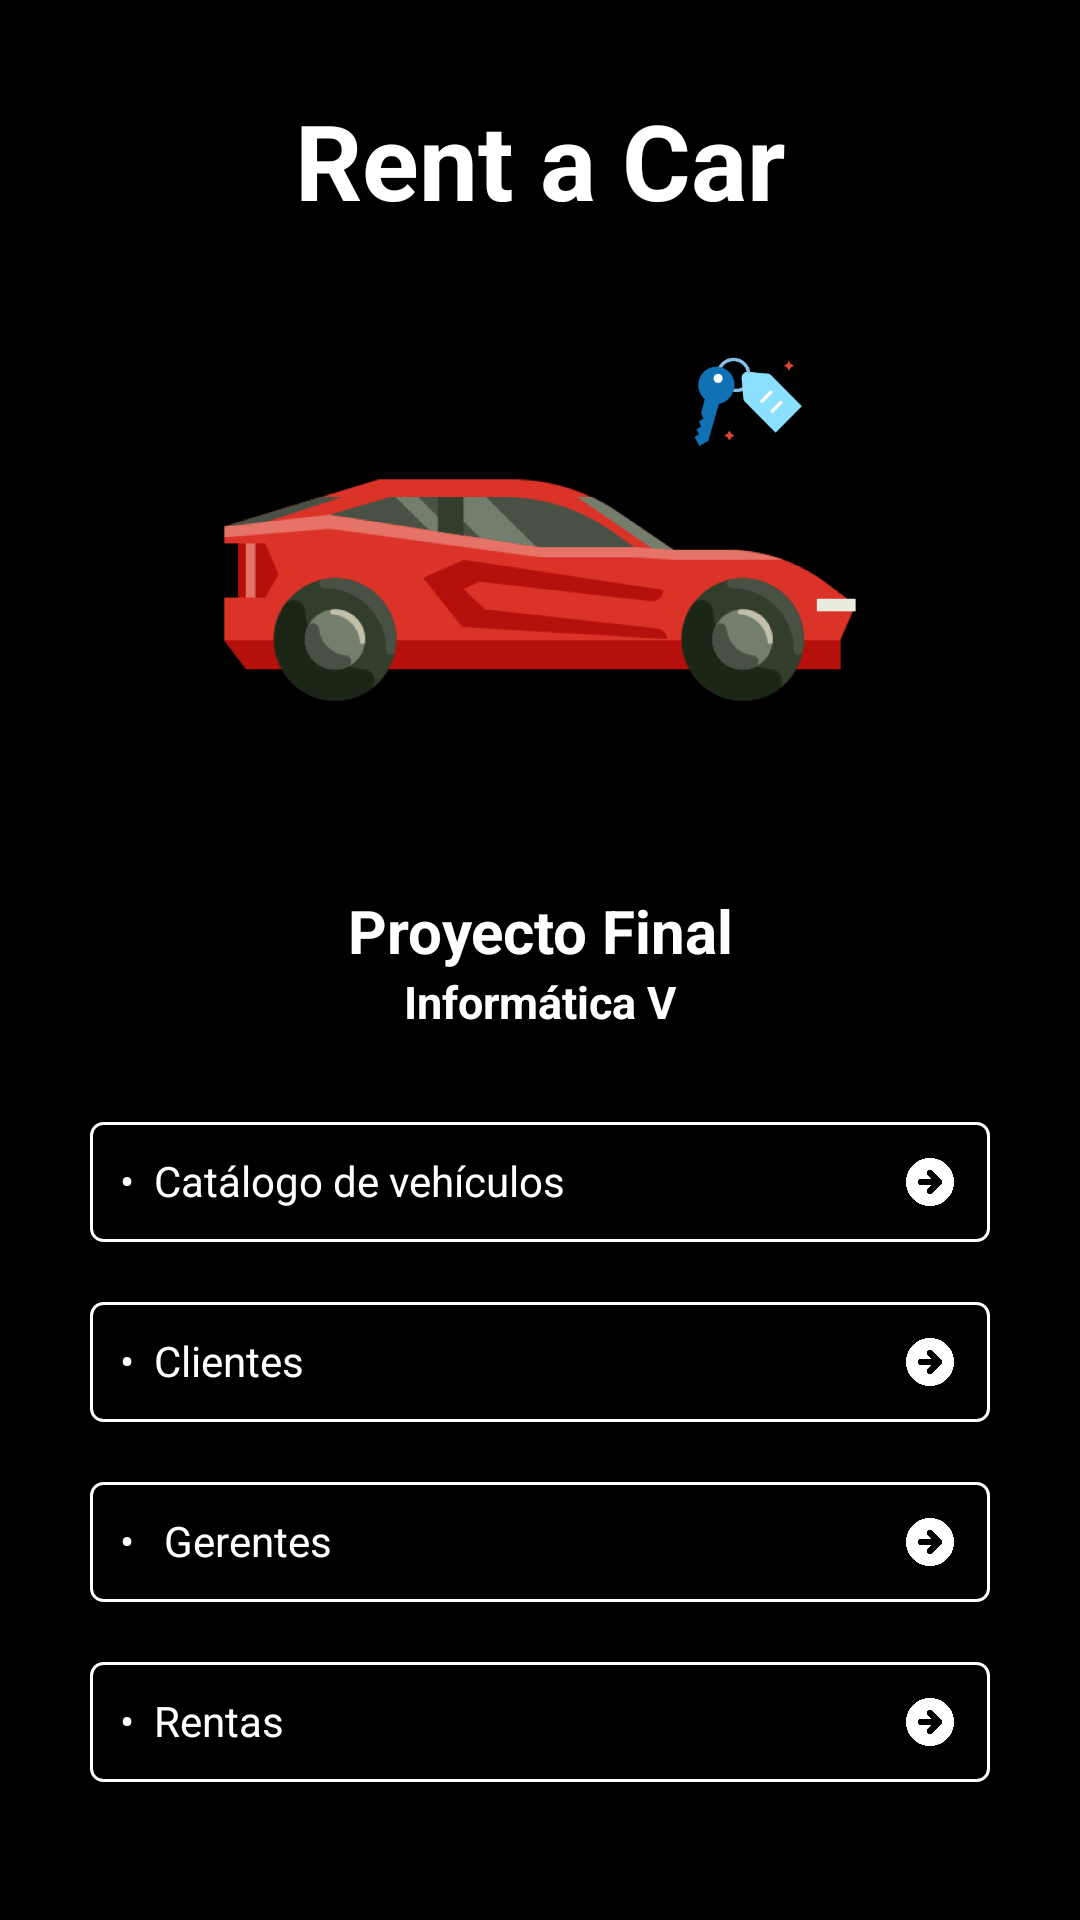

Layout XML and referenced resources for this Android screen:
<!-- AndroidManifest.xml: application theme Theme.RentACar -->
<!-- res/layout/activity_start.xml -->
<?xml version="1.0" encoding="utf-8"?>
<LinearLayout
    xmlns:android="http://schemas.android.com/apk/res/android"
    xmlns:tools="http://schemas.android.com/tools"
    android:layout_width="match_parent"
    android:layout_height="match_parent"
    tools:context=".StartActivity"
    android:orientation="vertical"
    android:background="@color/black">

    <TextView
        android:layout_width="match_parent"
        android:layout_height="wrap_content"
        android:layout_marginTop="30dp"
        android:gravity="center_horizontal"
        android:paddingHorizontal="10dp"
        android:text="@string/project_name"
        android:textColor="@color/white"
        android:textSize="35sp"
        android:textStyle="bold" />

    <ImageView
        android:layout_width="300dp"
        android:layout_height="200dp"
        android:layout_gravity="center"
        android:contentDescription="@null"
        android:src="@drawable/img_start"
        android:layout_marginTop="20dp"/>

    <TextView
        android:layout_width="match_parent"
        android:layout_height="wrap_content"
        android:text="@string/final_project"
        android:textColor="@color/white"
        android:textStyle="bold"
        android:textSize="20sp"
        android:gravity="center_horizontal"
        android:paddingHorizontal="10dp"/>

    <TextView
        android:layout_width="match_parent"
        android:layout_height="wrap_content"
        android:text="@string/info_v"
        android:textColor="@color/white"
        android:textStyle="bold"
        android:textSize="15sp"
        android:gravity="center_horizontal"
        android:paddingHorizontal="10dp"/>

    <LinearLayout
        android:layout_width="match_parent"
        android:layout_marginStart="30dp"
        android:layout_marginEnd="30dp"
        android:orientation="vertical"
        android:layout_marginTop="30dp"
        android:layout_height="wrap_content">
        <LinearLayout
            android:id="@+id/layout_vehicle"
            android:layout_width="match_parent"
            android:orientation="horizontal"
            android:padding="10dp"
            android:background="@drawable/border_menu"
            android:gravity="center"
            android:layout_height="40dp">
            <TextView
                android:layout_width="0dp"
                android:layout_weight="1"
                android:textColor="@color/white"
                android:layout_height="match_parent"
                android:text="•  Catálogo de vehículos"/>
            <ImageView
                android:layout_width="20dp"
                android:layout_height="20dp"
                android:src="@drawable/ic_arrow_next"/>
        </LinearLayout>
        <LinearLayout
            android:id="@+id/layout_clients"
            android:layout_width="match_parent"
            android:orientation="horizontal"
            android:padding="10dp"
            android:background="@drawable/border_menu"
            android:layout_marginTop="20dp"
            android:gravity="center"
            android:layout_height="40dp">
            <TextView
                android:layout_width="0dp"
                android:layout_weight="1"
                android:textColor="@color/white"
                android:layout_height="match_parent"
                android:text="•  Clientes"/>
            <ImageView
                android:layout_width="20dp"
                android:layout_height="20dp"
                android:src="@drawable/ic_arrow_next"/>
        </LinearLayout>
        <LinearLayout
            android:id="@+id/layout_gerentes"
            android:layout_width="match_parent"
            android:orientation="horizontal"
            android:padding="10dp"
            android:background="@drawable/border_menu"
            android:gravity="center"
            android:layout_marginTop="20dp"
            android:layout_height="40dp">
            <TextView
                android:layout_width="0dp"
                android:layout_weight="1"
                android:textColor="@color/white"
                android:layout_height="match_parent"
                android:text="•   Gerentes"/>
            <ImageView
                android:layout_width="20dp"
                android:layout_height="20dp"
                android:src="@drawable/ic_arrow_next"/>
        </LinearLayout>
        <LinearLayout
            android:id="@+id/layout_rentas"
            android:layout_width="match_parent"
            android:orientation="horizontal"
            android:padding="10dp"
            android:layout_marginTop="20dp"
            android:background="@drawable/border_menu"
            android:gravity="center"
            android:layout_height="40dp">
            <TextView
                android:layout_width="0dp"
                android:layout_weight="1"
                android:textColor="@color/white"
                android:layout_height="match_parent"
                android:text="•  Rentas"/>
            <ImageView
                android:layout_width="20dp"
                android:layout_height="20dp"
                android:src="@drawable/ic_arrow_next"/>
        </LinearLayout>
    </LinearLayout>

</LinearLayout>
<!-- resources referenced by this layout -->
<resources>
  <color name="black">#FF000000</color>
  <color name="white">#FFFFFFFF</color>
  <!-- drawable border_menu (drawable) -->
  <?xml version="1.0" encoding="utf-8"?>
  <shape
      xmlns:android="http://schemas.android.com/apk/res/android">
      <stroke
          android:width="1dp"
          android:color="@color/white"/>
      <corners android:radius="4dp" />
      <solid android:color="@color/transparent"/>
  </shape>
  <!-- drawable ic_arrow_next: png bitmap (drawable, 13990 bytes) -->
  <!-- drawable img_start: png bitmap (drawable, 74588 bytes) -->
  <string name="final_project">Proyecto Final</string>
  <string name="info_v">Informática V</string>
  <string name="project_name">Rent a Car</string>
  <style name="Theme.RentACar" parent="Theme.AppCompat.Light.NoActionBar">
          
          <item name="colorPrimary">@color/black</item>
          <item name="colorPrimaryVariant">@color/black</item>
          <item name="colorOnPrimary">@color/white</item>
          
          <item name="colorSecondary">@color/teal_200</item>
          <item name="colorSecondaryVariant">@color/teal_700</item>
          <item name="colorOnSecondary">@color/black</item>
          
          <item name="android:statusBarColor" tools:targetApi="l">?attr/colorPrimaryVariant</item>
          
      </style>
  <color name="transparent">#00000000</color>
  <color name="teal_200">#FF03DAC5</color>
  <color name="teal_700">#FF018786</color>
</resources>
